The GitHub repository kkdn-hjn/garbage_classification_system contains a labelled image folder "laji2" with 8 categories: chachongji, kouzao, kouzhao, shachongji, shacongjin, yicixingbeizi, yicixingzhibei, zhijiayou. Examples follow, each with its label.

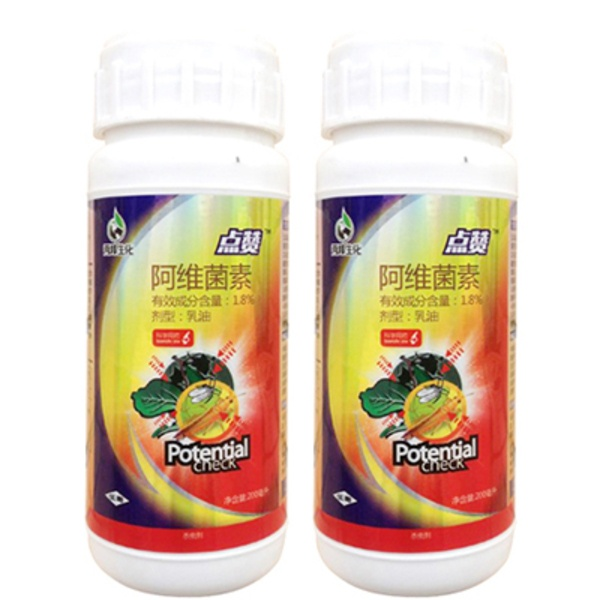
Label: shachongji

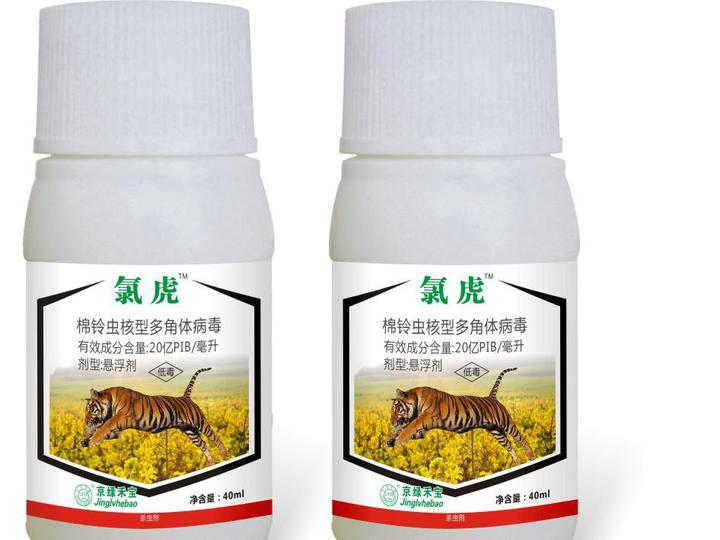
Label: shacongjin

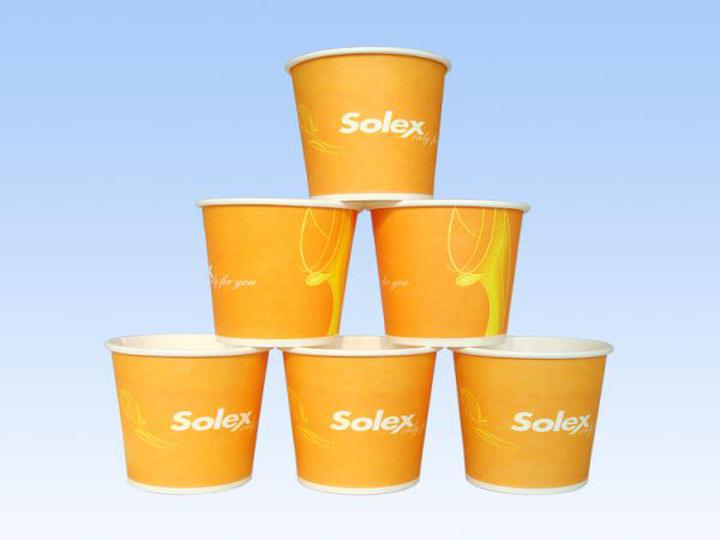
Label: yicixingbeizi

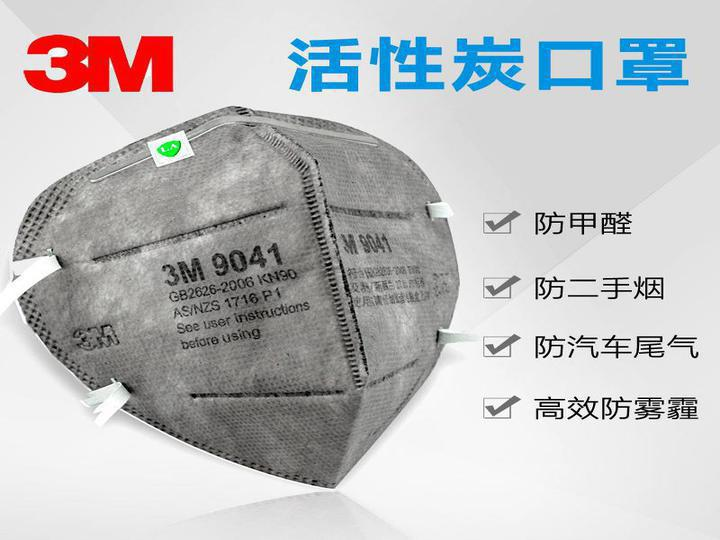
Label: kouzao

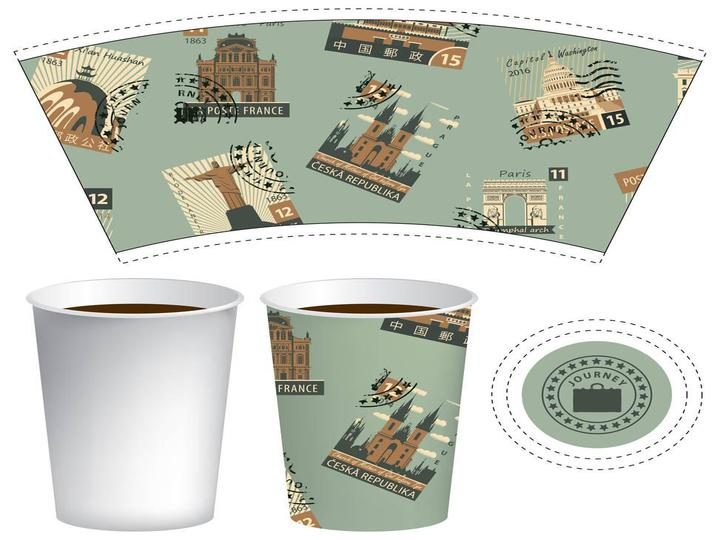
Label: yicixingzhibei

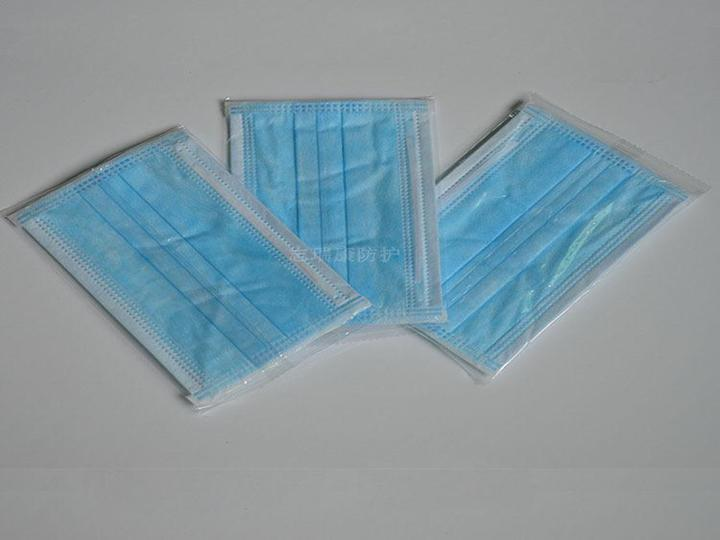
Label: kouzhao
